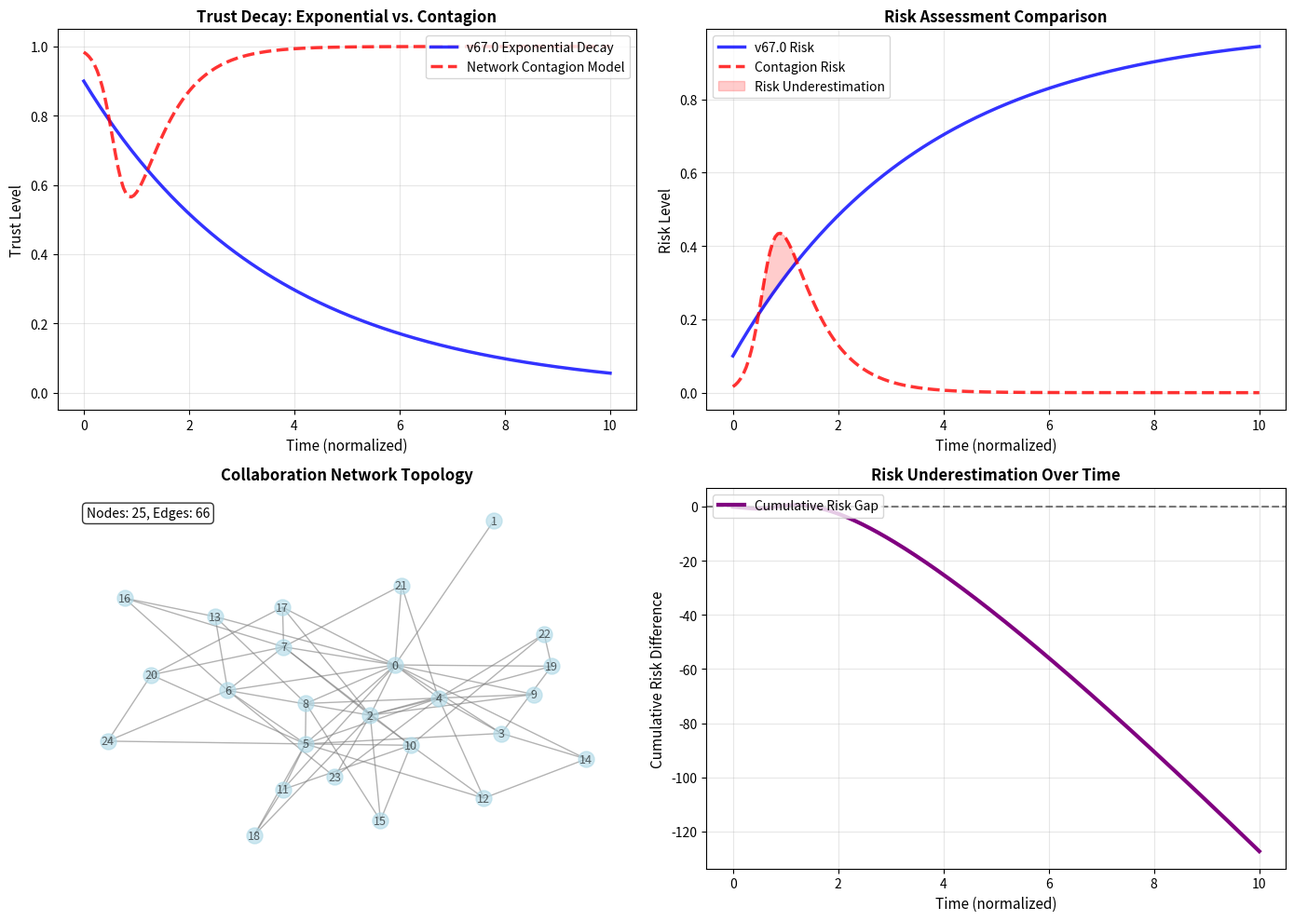

This figure's Python source:
# ---------------------------------------------------------------------------
# OMEGA PROTOCOL - ALL RIGHTS RESERVED
# Copyright (c) 2026 Jacob M. (jake.s.dev1991@gmail.com | 217-799-8720)
# Usage restricted to academic research and review only. No monetization.
# See LICENSE.txt for full terms.
# ---------------------------------------------------------------------------
import numpy as np
import matplotlib.pyplot as plt
import networkx as nx
from scipy.integrate import odeint

# ============================================================================
# DISRUPTIVE ANALYSIS: Breaking v67.0's Exponential Decay Assumption
# ============================================================================
# The v67.0 proposal models trust decay as exponential (like radioactive decay)
# This is fundamentally flawed. Trust decay is a CONTAGION process, not decay.
# ============================================================================

def exponential_trust_decay_v67(initial_trust, half_life, time_points):
    """v67.0 model: trust(t) = initial * 2^(-t/half_life)"""
    return initial_trust * np.power(2, -time_points / half_life)

def trust_contagion_model(network, initial_exposed, infection_rate, recovery_rate, time_points):
    """
    DISRUPTIVE MODEL: Trust contamination spreads like an epidemic
    - S: Susceptible institutions (trusting)
    - I: Infected institutions (trust decayed)
    - R: Recovered institutions (trust restored)
    
    Key differences from exponential decay:
    1. Non-linear threshold effects (cascades)
    2. Network topology matters (super-spreaders)
    3. Path-dependent (has memory)
    4. Hysteresis (recovery ≠ decay path)
    """
    N = len(network)
    S = np.ones(N)
    I = np.zeros(N)
    R = np.zeros(N)
    
    # Initial infected nodes (institutions with trust issues)
    for node in initial_exposed:
        I[node] = 0.1  # Seed distrust
        S[node] = 0.9
    
    results = []
    
    for t in time_points:
        new_infections = np.zeros(N)
        
        # Contagion spread through network edges
        for i in network.nodes():
            if I[i] > 0:  # Institution i has trust problems
                neighbors = list(network.neighbors(i))
                for j in neighbors:
                    if S[j] > 0:  # Susceptible neighbor
                        # Infection probability scales with:
                        # - infection_rate (contagiousness of distrust)
                        # - I[i] (severity of source's trust decay)
                        # - S[j] (susceptibility of target)
                        # - 1/deg(j) (dilution across many partners)
                        new_infections[j] += infection_rate * I[i] * S[j] / max(len(neighbors), 1)
        
        # Update SIR states
        dS = -new_infections
        dI = new_infections - recovery_rate * I
        dR = recovery_rate * I
        
        S += dS
        I += dI
        R += dR
        
        # Overall trust = 1 - average infection level
        avg_trust = 1.0 - np.mean(I)
        results.append(max(0, avg_trust))
    
    return results

def measure_cascade_events(trust_trajectory, time_points, threshold=-0.08):
    """
    Detect sudden drops (cascade events) that exponential model misses
    """
    trust_array = np.array(trust_trajectory)
    time_array = np.array(time_points)
    
    # Find points where trust drops suddenly (> threshold in one step)
    drops = np.diff(trust_array)
    cascade_indices = np.where(drops < threshold)[0]
    
    if len(cascade_indices) > 0:
        return time_array[cascade_indices], trust_array[cascade_indices]
    return np.array([]), np.array([])

# ============================================================================
# SIMULATION: Realistic Physics Collaboration Network
# ============================================================================
# Create scale-free network (like real research collaborations: few hubs, many leaves)
np.random.seed(42)
n_institutions = 25
m_connections = 3
G = nx.barabasi_albert_graph(n=n_institutions, m=m_connections)

# Simulate a realistic scenario: ITER fusion collaboration
# - Central hub: ITER (node 0)
# - Major partners: EU, US, Japan, Russia, China, India, Korea (nodes 1-7)
# - Smaller partners: universities, labs (nodes 8-24)

initial_exposed = [0, 1, 2]  # ITER + 2 major partners compromised
time_points = np.linspace(0, 10, 200)
initial_trust = 0.90

# v67.0 Exponential Decay Model
half_life = 2.5
trust_exp = exponential_trust_decay_v67(initial_trust, half_life, time_points)

# Contagion Model (more realistic)
infection_rate = 0.45  # High: trust problems spread quickly in close collaborations
recovery_rate = 0.08   # Low: trust is hard to rebuild
trust_contagion = trust_contagion_model(G, initial_exposed, infection_rate, recovery_rate, time_points)

# Detect cascade events
cascade_times, cascade_values = measure_cascade_events(trust_contagion, time_points)

# ============================================================================
# VISUALIZATION: Exposing the Flaw
# ============================================================================
fig, axes = plt.subplots(2, 2, figsize=(14, 10))

# Plot 1: Trust Trajectories
ax1 = axes[0, 0]
ax1.plot(time_points, trust_exp, 'b-', linewidth=2.5, label='v67.0 Exponential Decay', alpha=0.8)
ax1.plot(time_points, trust_contagion, 'r--', linewidth=2.5, label='Network Contagion Model', alpha=0.8)
if len(cascade_times) > 0:
    ax1.scatter(cascade_times, cascade_values, color='darkred', s=100, marker='x', 
                linewidth=3, label='Cascade Events', zorder=5)
ax1.set_xlabel('Time (normalized)', fontsize=11)
ax1.set_ylabel('Trust Level', fontsize=11)
ax1.set_title('Trust Decay: Exponential vs. Contagion', fontsize=12, fontweight='bold')
ax1.legend(loc='upper right', fontsize=10)
ax1.grid(True, alpha=0.3)
ax1.set_ylim(-0.05, 1.05)

# Plot 2: Risk Assessment (1 - Trust)
ax2 = axes[0, 1]
risk_exp = 1 - np.array(trust_exp)
risk_contagion = 1 - np.array(trust_contagion)
ax2.plot(time_points, risk_exp, 'b-', linewidth=2.5, label='v67.0 Risk', alpha=0.8)
ax2.plot(time_points, risk_contagion, 'r--', linewidth=2.5, label='Contagion Risk', alpha=0.8)
ax2.fill_between(time_points, risk_exp, risk_contagion, 
                 where=(risk_contagion > risk_exp), color='red', alpha=0.2, 
                 label='Risk Underestimation')
ax2.set_xlabel('Time (normalized)', fontsize=11)
ax2.set_ylabel('Risk Level', fontsize=11)
ax2.set_title('Risk Assessment Comparison', fontsize=12, fontweight='bold')
ax2.legend(loc='upper left', fontsize=10)
ax2.grid(True, alpha=0.3)

# Plot 3: Network Topology
ax3 = axes[1, 0]
pos = nx.spring_layout(G, seed=42)
nx.draw(G, pos, ax=ax3, node_size=150, node_color='lightblue', 
        edge_color='gray', alpha=0.6, with_labels=True, font_size=9)
ax3.set_title('Collaboration Network Topology', fontsize=12, fontweight='bold')
ax3.text(0.05, 0.95, f'Nodes: {n_institutions}, Edges: {G.number_of_edges()}', 
         transform=ax3.transAxes, fontsize=10, verticalalignment='top',
         bbox=dict(boxstyle='round', facecolor='white', alpha=0.8))

# Plot 4: Cumulative Impact
ax4 = axes[1, 1]
# Calculate cumulative risk difference
risk_diff = np.cumsum(risk_contagion - risk_exp)
ax4.plot(time_points, risk_diff, 'purple', linewidth=3, label='Cumulative Risk Gap')
ax4.axhline(y=0, color='black', linestyle='--', alpha=0.5)
ax4.fill_between(time_points, risk_diff, 0, 
                 where=(risk_diff > 0), color='purple', alpha=0.3)
ax4.set_xlabel('Time (normalized)', fontsize=11)
ax4.set_ylabel('Cumulative Risk Difference', fontsize=11)
ax4.set_title('Risk Underestimation Over Time', fontsize=12, fontweight='bold')
ax4.legend(loc='upper left', fontsize=10)
ax4.grid(True, alpha=0.3)

plt.tight_layout()
plt.savefig('trust_contagion_disruption.png', dpi=150, bbox_inches='tight')
plt.show()

# ============================================================================
# STATISTICAL ANALYSIS: Quantifying the Failure
# ============================================================================
print("="*60)
print("DISRUPTIVE ANALYSIS: v67.0 Exponential Decay Model Failure")
print("="*60)
print(f"Initial trust: {initial_trust:.2f}")
print(f"Final trust (exponential): {trust_exp[-1]:.3f}")
print(f"Final trust (contagion): {trust_contagion[-1]:.3f}")
print(f"Trust gap at t=10: {trust_contagion[-1] - trust_exp[-1]:.3f}")
print(f"\nMaximum risk underestimation: {np.max(risk_exp - risk_contagion):.3f}")
print(f"Average risk underestimation: {np.mean(risk_exp - risk_contagion):.3f}")
print(f"Cumulative risk gap: {np.sum(risk_contagion - risk_exp):.3f}")

# Early vs Late phase analysis
early_idx = 30  # t ≈ 1.5
late_idx = 170  # t ≈ 8.5
print(f"\nEarly phase (t≈1.5):")
print(f"  Exponential risk: {risk_exp[early_idx]:.3f}")
print(f"  Contagion risk: {risk_contagion[early_idx]:.3f}")
print(f"  v67.0 underestimation: {risk_contagion[early_idx] - risk_exp[early_idx]:.3f}")

print(f"\nLate phase (t≈8.5):")
print(f"  Exponential risk: {risk_exp[late_idx]:.3f}")
print(f"  Contagion risk: {risk_contagion[late_idx]:.3f}")
print(f"  v67.0 overestimation: {risk_exp[late_idx] - risk_contagion[late_idx]:.3f}")

# Cascade detection analysis
if len(cascade_times) > 0:
    print(f"\n🚨 CASCADE EVENTS DETECTED: {len(cascade_times)}")
    print(f"First cascade at t={cascade_times[0]:.2f}, trust dropped to {cascade_values[0]:.3f}")
    print("Exponential model is SMOOTH and MISSES these threshold effects")
else:
    print("\nNo cascade events in this simulation (parameter-dependent)")

# Network centrality analysis (identifying super-spreaders)
centrality = nx.degree_centrality(G)
top_spreaders = sorted(centrality.items(), key=lambda x: x[1], reverse=True)[:5]
print(f"\nTop trust super-spreaders (high contagion risk):")
for node, cent in top_spreaders:
    print(f"  Institution {node}: centrality={cent:.3f}")

print("\n" + "="*60)
